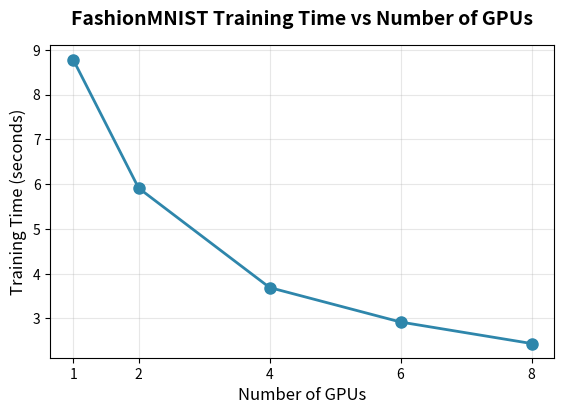

Write Python code to recreate this figure.
"""
Plot training time vs number of GPUs to show scaling efficiency.
"""
import matplotlib.pyplot as plt
import numpy as np

# Data from experiments
gpus = np.array([1, 2, 4, 6, 8])
times = np.array([8.78, 5.91, 3.69, 2.92, 2.44])

# Calculate speedup
speedup = times[0] / times

# Create figure with single plot
fig, ax1 = plt.subplots(1, 1, figsize=(6, 4.5))

# Plot: Training time vs number of GPUs
ax1.plot(gpus, times, 'o-', linewidth=2, markersize=8, color='#2E86AB')
ax1.set_xlabel('Number of GPUs', fontsize=12)
ax1.set_ylabel('Training Time (seconds)', fontsize=12)
ax1.set_title('FashionMNIST Training Time vs Number of GPUs', fontsize=14, fontweight='bold', pad=15)
ax1.grid(True, alpha=0.3)
ax1.set_xticks(gpus)

# Annotations removed to avoid overlap with title

plt.tight_layout(pad=2.0)
plt.savefig('fashionmnist_scaling_performance.png', dpi=300, bbox_inches='tight', pad_inches=0.2)
print("Plot saved as fashionmnist_scaling_performance.png")
